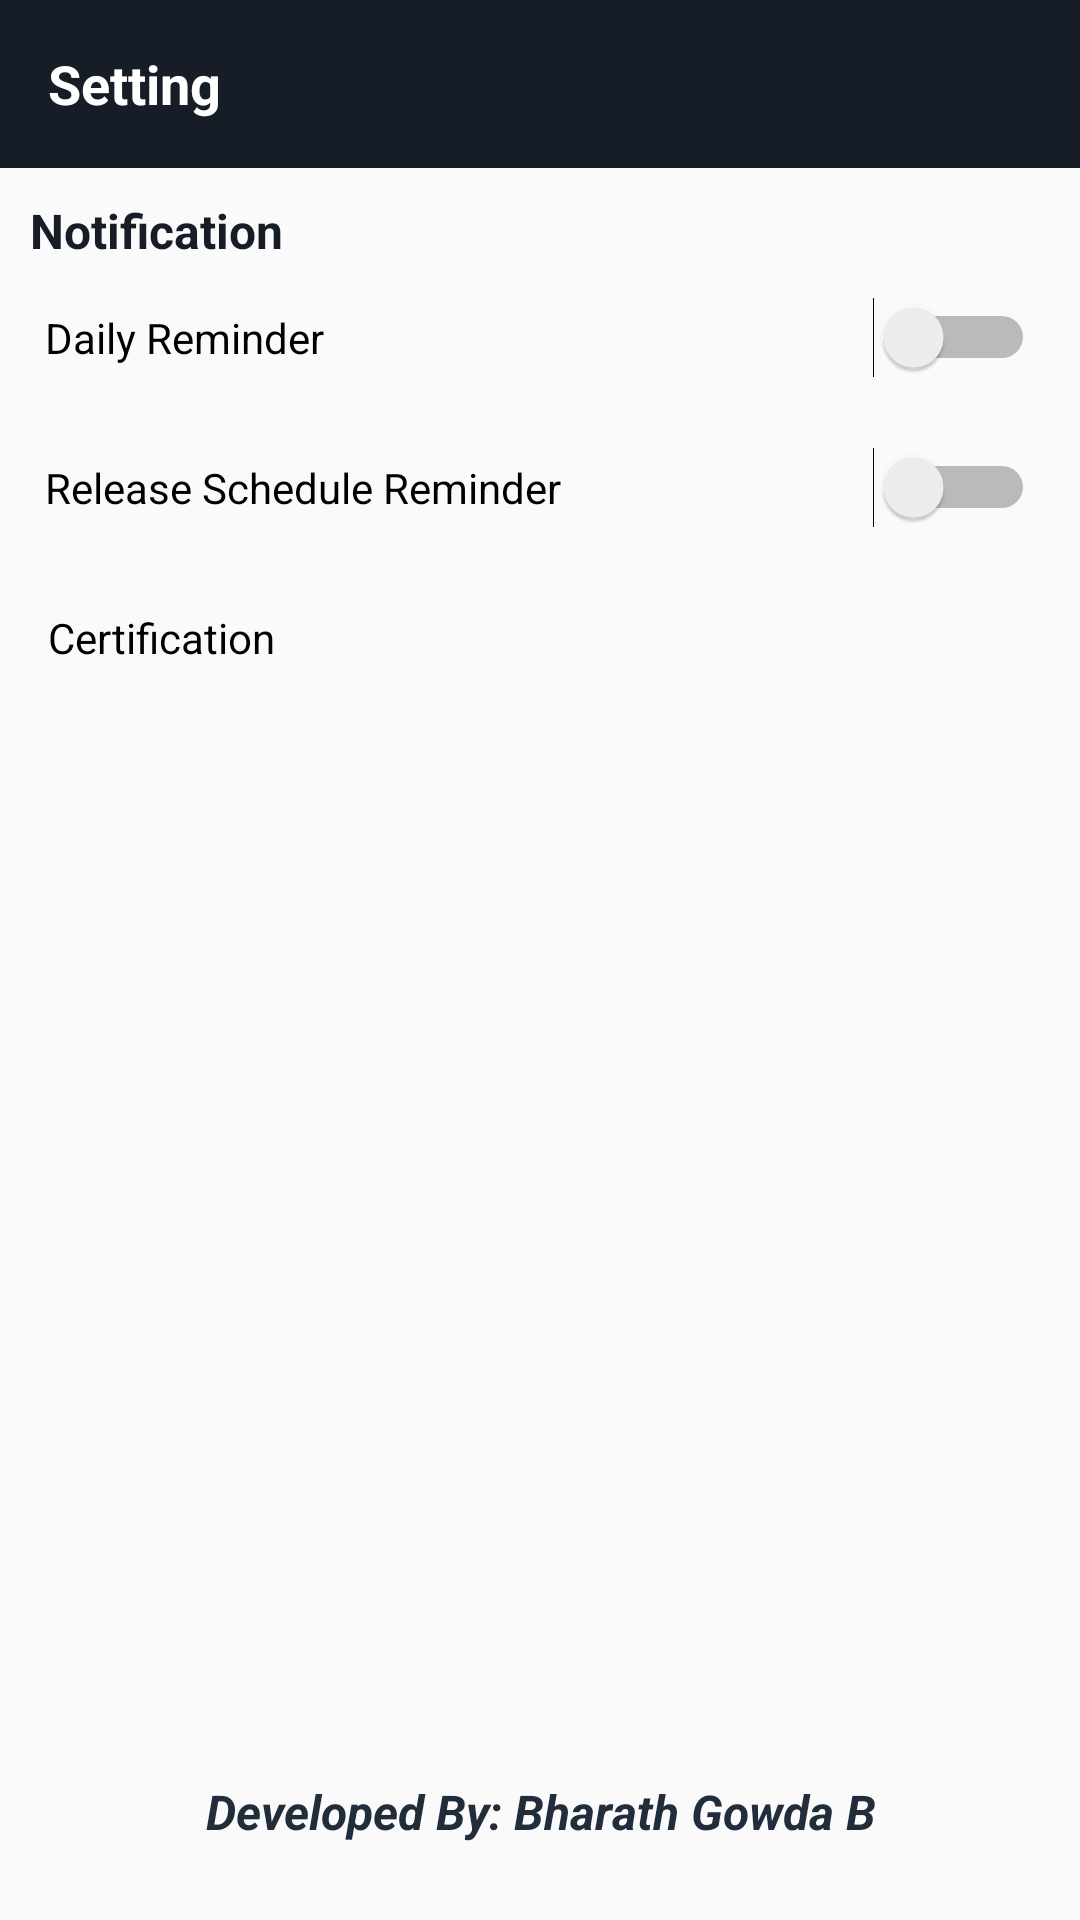

This screen was rendered from an Android layout file. Write that file and the resources it references.
<!-- AndroidManifest.xml: application theme AppTheme -->
<!-- res/layout/activity_setting.xml -->
<?xml version="1.0" encoding="utf-8"?>
<LinearLayout xmlns:android="http://schemas.android.com/apk/res/android"
    android:layout_width="match_parent"
    android:layout_height="match_parent"
    android:orientation="vertical">

    <com.google.android.material.appbar.AppBarLayout
        android:layout_width="match_parent"
        android:layout_height="wrap_content"
        android:theme="@style/AppTheme.AppBarOverlay">

        <androidx.appcompat.widget.Toolbar
            android:id="@+id/toolbar"
            android:layout_width="match_parent"
            android:layout_height="?actionBarSize"
            android:background="@color/colorPrimaryDark">

            <RelativeLayout
                android:layout_width="match_parent"
                android:layout_height="wrap_content"
                android:orientation="horizontal">

                <TextView
                    android:layout_width="wrap_content"
                    android:layout_height="wrap_content"
                    android:text="Setting"
                    android:textColor="@android:color/white"
                    android:textSize="18sp"
                    android:textStyle="bold" />

            </RelativeLayout>

        </androidx.appcompat.widget.Toolbar>

    </com.google.android.material.appbar.AppBarLayout>

    <TextView
        android:layout_width="wrap_content"
        android:layout_height="wrap_content"
        android:layout_marginStart="10dp"
        android:layout_marginTop="10dp"
        android:text="Notification"
        android:textColor="@color/colorPrimaryDark"
        android:textSize="16sp"
        android:textStyle="bold" />

    <RelativeLayout
        android:layout_width="match_parent"
        android:layout_height="50dp"
        android:gravity="center">

        <TextView
            android:layout_width="wrap_content"
            android:layout_height="wrap_content"
            android:layout_alignParentStart="true"
            android:layout_centerInParent="true"
            android:layout_marginStart="20dp"
            android:text="Daily Reminder"
            android:textColor="@android:color/black" />

        <Switch
            android:id="@+id/swDailyReminder"
            android:layout_width="match_parent"
            android:layout_height="wrap_content"
            android:layout_centerInParent="true"
            android:layout_marginEnd="20dp" />

    </RelativeLayout>

    <RelativeLayout
        android:layout_width="match_parent"
        android:layout_height="50dp"
        android:gravity="center">

        <TextView
            android:layout_width="wrap_content"
            android:layout_height="wrap_content"
            android:layout_alignParentStart="true"
            android:layout_centerInParent="true"
            android:layout_marginStart="20dp"
            android:text="Release Schedule Reminder"
            android:textColor="@android:color/black" />

        <Switch
            android:id="@+id/swRealeseToday"
            android:layout_width="match_parent"
            android:layout_height="wrap_content"
            android:layout_centerInParent="true"
            android:layout_marginEnd="20dp" />

    </RelativeLayout>

    <RelativeLayout
        android:layout_width="match_parent"
        android:layout_height="50dp"
        >

        <TextView
            android:layout_width="wrap_content"
            android:layout_height="wrap_content"
            android:layout_alignParentStart="true"
            android:layout_centerInParent="true"
            android:layout_marginStart="16dp"
            android:text="Certification"
            android:textColor="@android:color/black" />

        <Spinner
            android:id="@+id/certificationList"
            android:layout_width="80dp"
            android:layout_height="wrap_content"
            android:layout_alignParentEnd="true"
            android:layout_centerInParent="true"
            android:layout_marginEnd="20dp"
            android:background="@drawable/season_spinner"
            android:minWidth="80dp"
            android:popupBackground="@color/colorAccent"
            android:text="@string/stream"
            android:textColor="@android:color/white"
            android:textSize="13sp">

        </Spinner>

    </RelativeLayout>

    <RelativeLayout
        android:layout_width="match_parent"
        android:layout_height="match_parent"
        android:gravity="center|bottom">

        <TextView
            android:layout_width="300dp"
            android:layout_height="40dp"
            android:layout_marginBottom="16dp"
            android:gravity="center|center_vertical"
            android:text="Developed By: Bharath Gowda B"
            android:textColor="@color/colorPrimary"
            android:textSize="16dp"
            android:textStyle="bold|italic" />
    </RelativeLayout>

</LinearLayout>
<!-- resources referenced by this layout -->
<resources>
  <color name="colorAccent">#52a2f7</color>
  <color name="colorPrimary">#212d3b</color>
  <color name="colorPrimaryDark">#161d27</color>
  <!-- drawable season_spinner (drawable) -->
  <?xml version="1.0" encoding="utf-8"?>
  <selector xmlns:android="http://schemas.android.com/apk/res/android">
      <item android:state_pressed="true">
          <shape>
              <solid android:color="@color/colorPrimaryDark" />
              <corners android:radius="40dp" />
              <stroke android:color="#606060" android:width="1dp" />
  
          </shape>
      </item>
      <item android:state_focused="true">
          <shape>
              <solid android:color="@color/colorPrimaryDark" />
              <corners android:radius="40dp" />
  
          </shape>
      </item>
      <item>
          <shape>
              <solid android:color="@color/colorPrimaryDark" />
              <corners android:radius="40dp" />
          </shape>
      </item>
  </selector>
  <style name="AppTheme.AppBarOverlay" parent="ThemeOverlay.AppCompat.Dark.ActionBar" />
  <style name="AppTheme" parent="Theme.AppCompat.Light.NoActionBar">
          
          <item name="colorPrimary">@color/colorPrimary</item>
          <item name="colorPrimaryDark">@color/colorPrimaryDark</item>
          <item name="colorAccent">@color/colorAccent</item>
      </style>
</resources>
